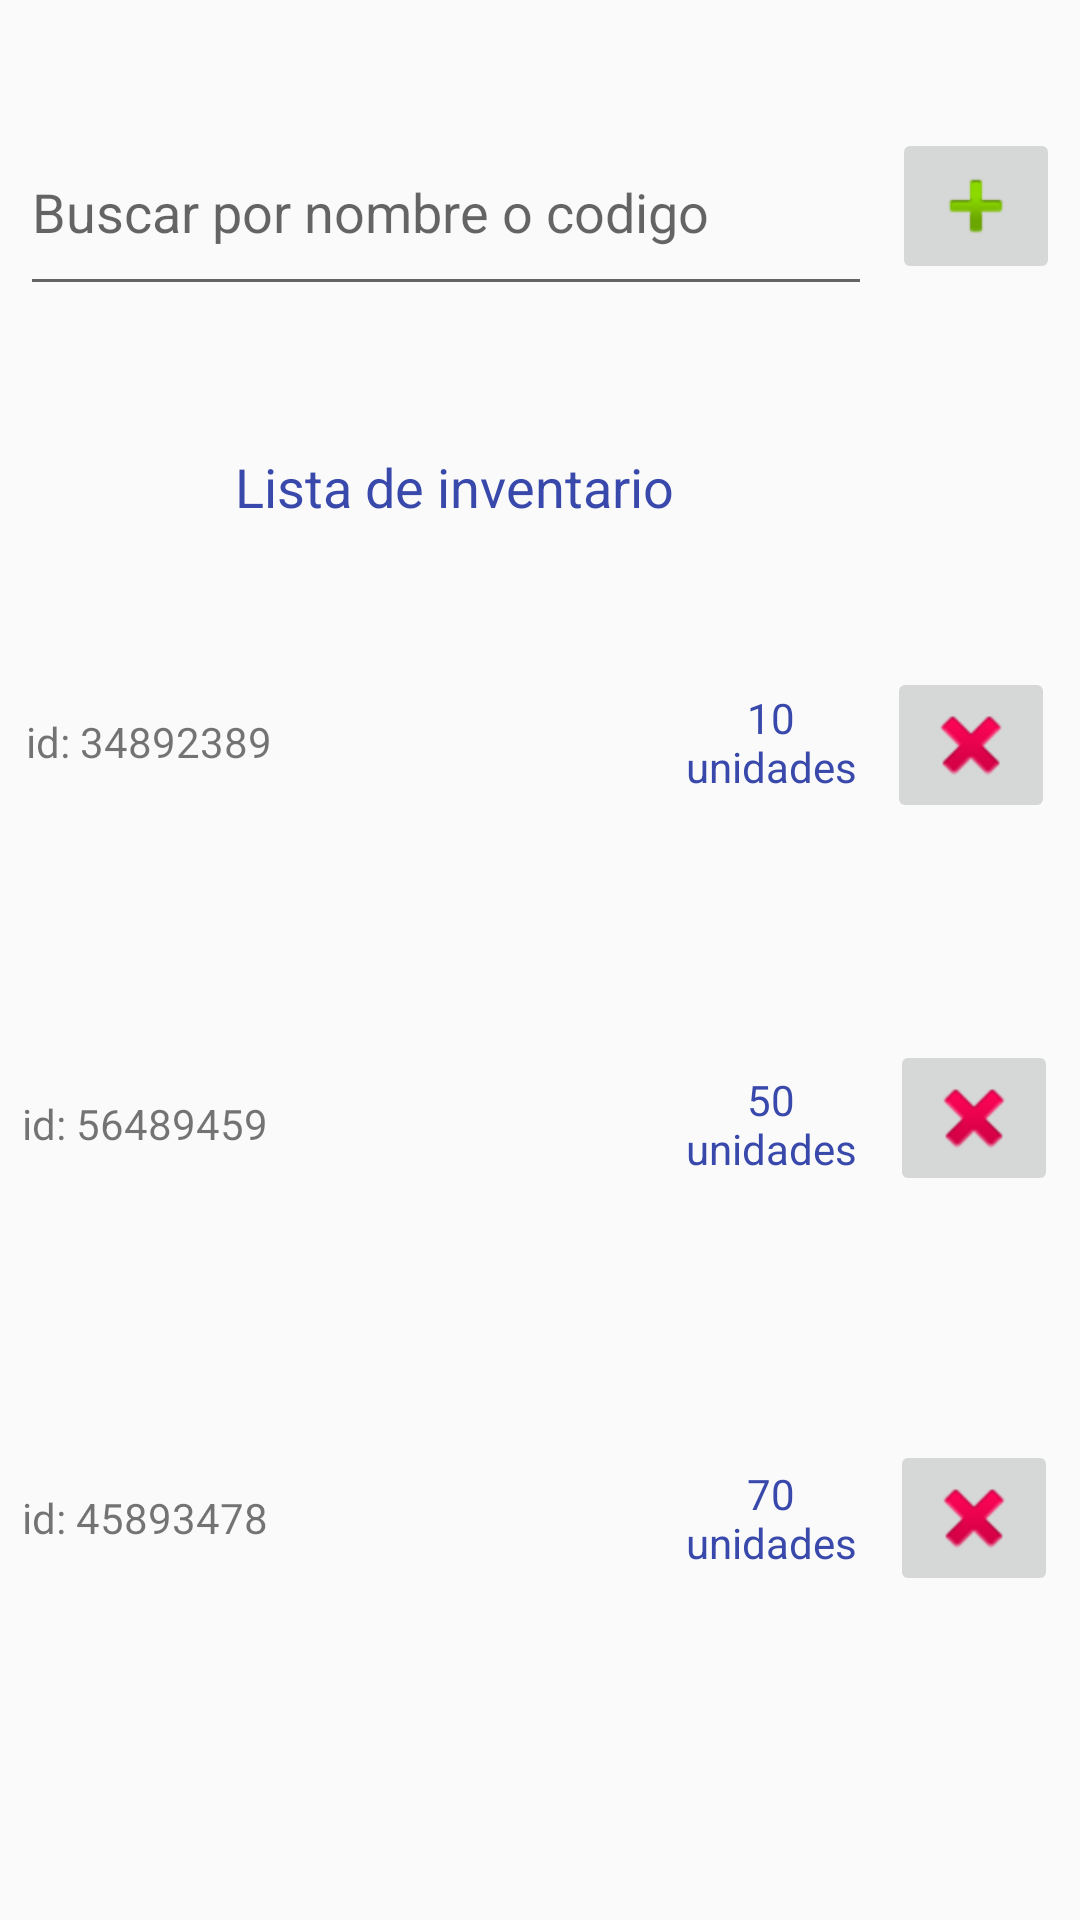

Here is an Android app screen rendered from its layout file. Give the layout XML and the strings, colors and styles it references.
<!-- AndroidManifest.xml: application theme Theme.Lircayhub -->
<!-- res/layout/activity_inventario_productos.xml -->
<?xml version="1.0" encoding="utf-8"?>
<android.support.constraint.ConstraintLayout xmlns:android="http://schemas.android.com/apk/res/android"
    xmlns:app="http://schemas.android.com/apk/res-auto"
    xmlns:tools="http://schemas.android.com/tools"
    android:layout_width="match_parent"
    android:layout_height="match_parent"
    tools:context=".Activity_inventario_productos">

    <EditText
        android:id="@+id/editTextTextPersonName"
        android:layout_width="284dp"
        android:layout_height="66dp"
        android:layout_marginTop="36dp"
        android:ems="10"
        android:hint="Buscar por nombre o codigo"
        android:inputType="textPersonName"
        app:layout_constraintEnd_toStartOf="@+id/imageButton5"
        app:layout_constraintHorizontal_bias="0.5"
        app:layout_constraintStart_toStartOf="parent"
        app:layout_constraintTop_toTopOf="parent" />

    <TextView
        android:id="@+id/textView6"
        android:layout_width="wrap_content"
        android:layout_height="wrap_content"
        android:layout_marginTop="48dp"
        android:text="Lista de inventario"
        android:textColor="#3949AB"
        android:textSize="18sp"
        app:layout_constraintEnd_toEndOf="parent"
        app:layout_constraintHorizontal_bias="0.366"
        app:layout_constraintStart_toStartOf="parent"
        app:layout_constraintTop_toBottomOf="@+id/editTextTextPersonName" />

    <TextView
        android:id="@+id/textView12"
        android:layout_width="210dp"
        android:layout_height="50dp"
        android:layout_marginTop="48dp"
        android:gravity="center_vertical"
        android:text="id: 34892389"
        app:layout_constraintEnd_toStartOf="@+id/textView16"
        app:layout_constraintHorizontal_bias="0.5"
        app:layout_constraintStart_toStartOf="parent"
        app:layout_constraintTop_toBottomOf="@+id/textView6" />

    <TextView
        android:id="@+id/textView13"
        android:layout_width="210dp"
        android:layout_height="0dp"
        android:gravity="center_vertical"
        android:text="id: 56489459"
        app:layout_constraintBottom_toBottomOf="@+id/textView17"
        app:layout_constraintEnd_toStartOf="@+id/textView17"
        app:layout_constraintHorizontal_bias="0.5"
        app:layout_constraintStart_toStartOf="parent"
        app:layout_constraintTop_toTopOf="@+id/textView17" />

    <TextView
        android:id="@+id/textView14"
        android:layout_width="210dp"
        android:layout_height="0dp"
        android:gravity="center_vertical"
        android:text="id: 45893478"
        app:layout_constraintBottom_toBottomOf="@+id/textView18"
        app:layout_constraintEnd_toStartOf="@+id/textView18"
        app:layout_constraintHorizontal_bias="0.5"
        app:layout_constraintStart_toStartOf="parent"
        app:layout_constraintTop_toTopOf="@+id/textView18" />

    <ImageButton
        android:id="@+id/imageButton"
        android:layout_width="wrap_content"
        android:layout_height="wrap_content"
        app:layout_constraintEnd_toEndOf="parent"
        app:layout_constraintHorizontal_bias="0.5"
        app:layout_constraintStart_toEndOf="@+id/textView16"
        app:layout_constraintTop_toTopOf="@+id/textView16"
        app:srcCompat="@android:drawable/ic_delete" />

    <ImageButton
        android:id="@+id/imageButton2"
        android:layout_width="wrap_content"
        android:layout_height="wrap_content"
        android:layout_marginBottom="1dp"
        app:layout_constraintBottom_toBottomOf="@+id/textView17"
        app:layout_constraintEnd_toEndOf="parent"
        app:layout_constraintHorizontal_bias="0.5"
        app:layout_constraintStart_toEndOf="@+id/textView17"
        app:srcCompat="@android:drawable/ic_delete" />

    <ImageButton
        android:id="@+id/imageButton3"
        android:layout_width="wrap_content"
        android:layout_height="wrap_content"
        android:layout_marginBottom="108dp"
        app:layout_constraintBottom_toBottomOf="parent"
        app:layout_constraintEnd_toEndOf="parent"
        app:layout_constraintHorizontal_bias="0.5"
        app:layout_constraintStart_toEndOf="@+id/textView18"
        app:srcCompat="@android:drawable/ic_delete" />

    <TextView
        android:id="@+id/textView16"
        android:layout_width="60dp"
        android:layout_height="50dp"
        android:layout_marginTop="48dp"
        android:gravity="center"
        android:text="10 unidades"
        android:textColor="#3949AB"
        app:layout_constraintEnd_toStartOf="@+id/imageButton"
        app:layout_constraintHorizontal_bias="0.5"
        app:layout_constraintStart_toEndOf="@+id/textView12"
        app:layout_constraintTop_toBottomOf="@+id/textView6" />

    <TextView
        android:id="@+id/textView17"
        android:layout_width="65dp"
        android:layout_height="50dp"
        android:layout_marginTop="64dp"
        android:layout_marginBottom="67dp"
        android:gravity="center"
        android:text="50 unidades"
        android:textColor="#3949AB"
        app:layout_constraintBottom_toTopOf="@+id/imageButton3"
        app:layout_constraintEnd_toStartOf="@+id/imageButton2"
        app:layout_constraintHorizontal_bias="0.5"
        app:layout_constraintStart_toEndOf="@+id/textView13"
        app:layout_constraintTop_toBottomOf="@+id/textView16" />

    <TextView
        android:id="@+id/textView18"
        android:layout_width="65dp"
        android:layout_height="0dp"
        android:gravity="center"
        android:text="70 unidades"
        android:textColor="#3949AB"
        app:layout_constraintBottom_toBottomOf="@+id/imageButton3"
        app:layout_constraintEnd_toStartOf="@+id/imageButton3"
        app:layout_constraintHorizontal_bias="0.5"
        app:layout_constraintStart_toEndOf="@+id/textView14"
        app:layout_constraintTop_toTopOf="@+id/imageButton3" />

    <ImageButton
        android:id="@+id/imageButton5"
        android:layout_width="wrap_content"
        android:layout_height="wrap_content"
        app:layout_constraintBottom_toTopOf="@+id/imageButton"
        app:layout_constraintEnd_toEndOf="parent"
        app:layout_constraintHorizontal_bias="0.5"
        app:layout_constraintStart_toEndOf="@+id/editTextTextPersonName"
        app:layout_constraintTop_toTopOf="parent"
        app:layout_constraintVertical_bias="0.251"
        app:srcCompat="@android:drawable/ic_input_add" />

</android.support.constraint.ConstraintLayout>
<!-- resources referenced by this layout -->
<resources>
  <style name="Theme.Lircayhub" parent="Theme.AppCompat.Light.NoActionBar">
          
          <item name="colorPrimary">@color/darkGray</item>
          <item name="colorPrimaryDark">@color/black</item>
          <item name="colorAccent">@color/darkGray</item>
          
      </style>
  <!-- not gathered from this repository: default colours our renderer supplied (Android Studio template values) -->
  <color name="black">#FF000000</color>
</resources>
